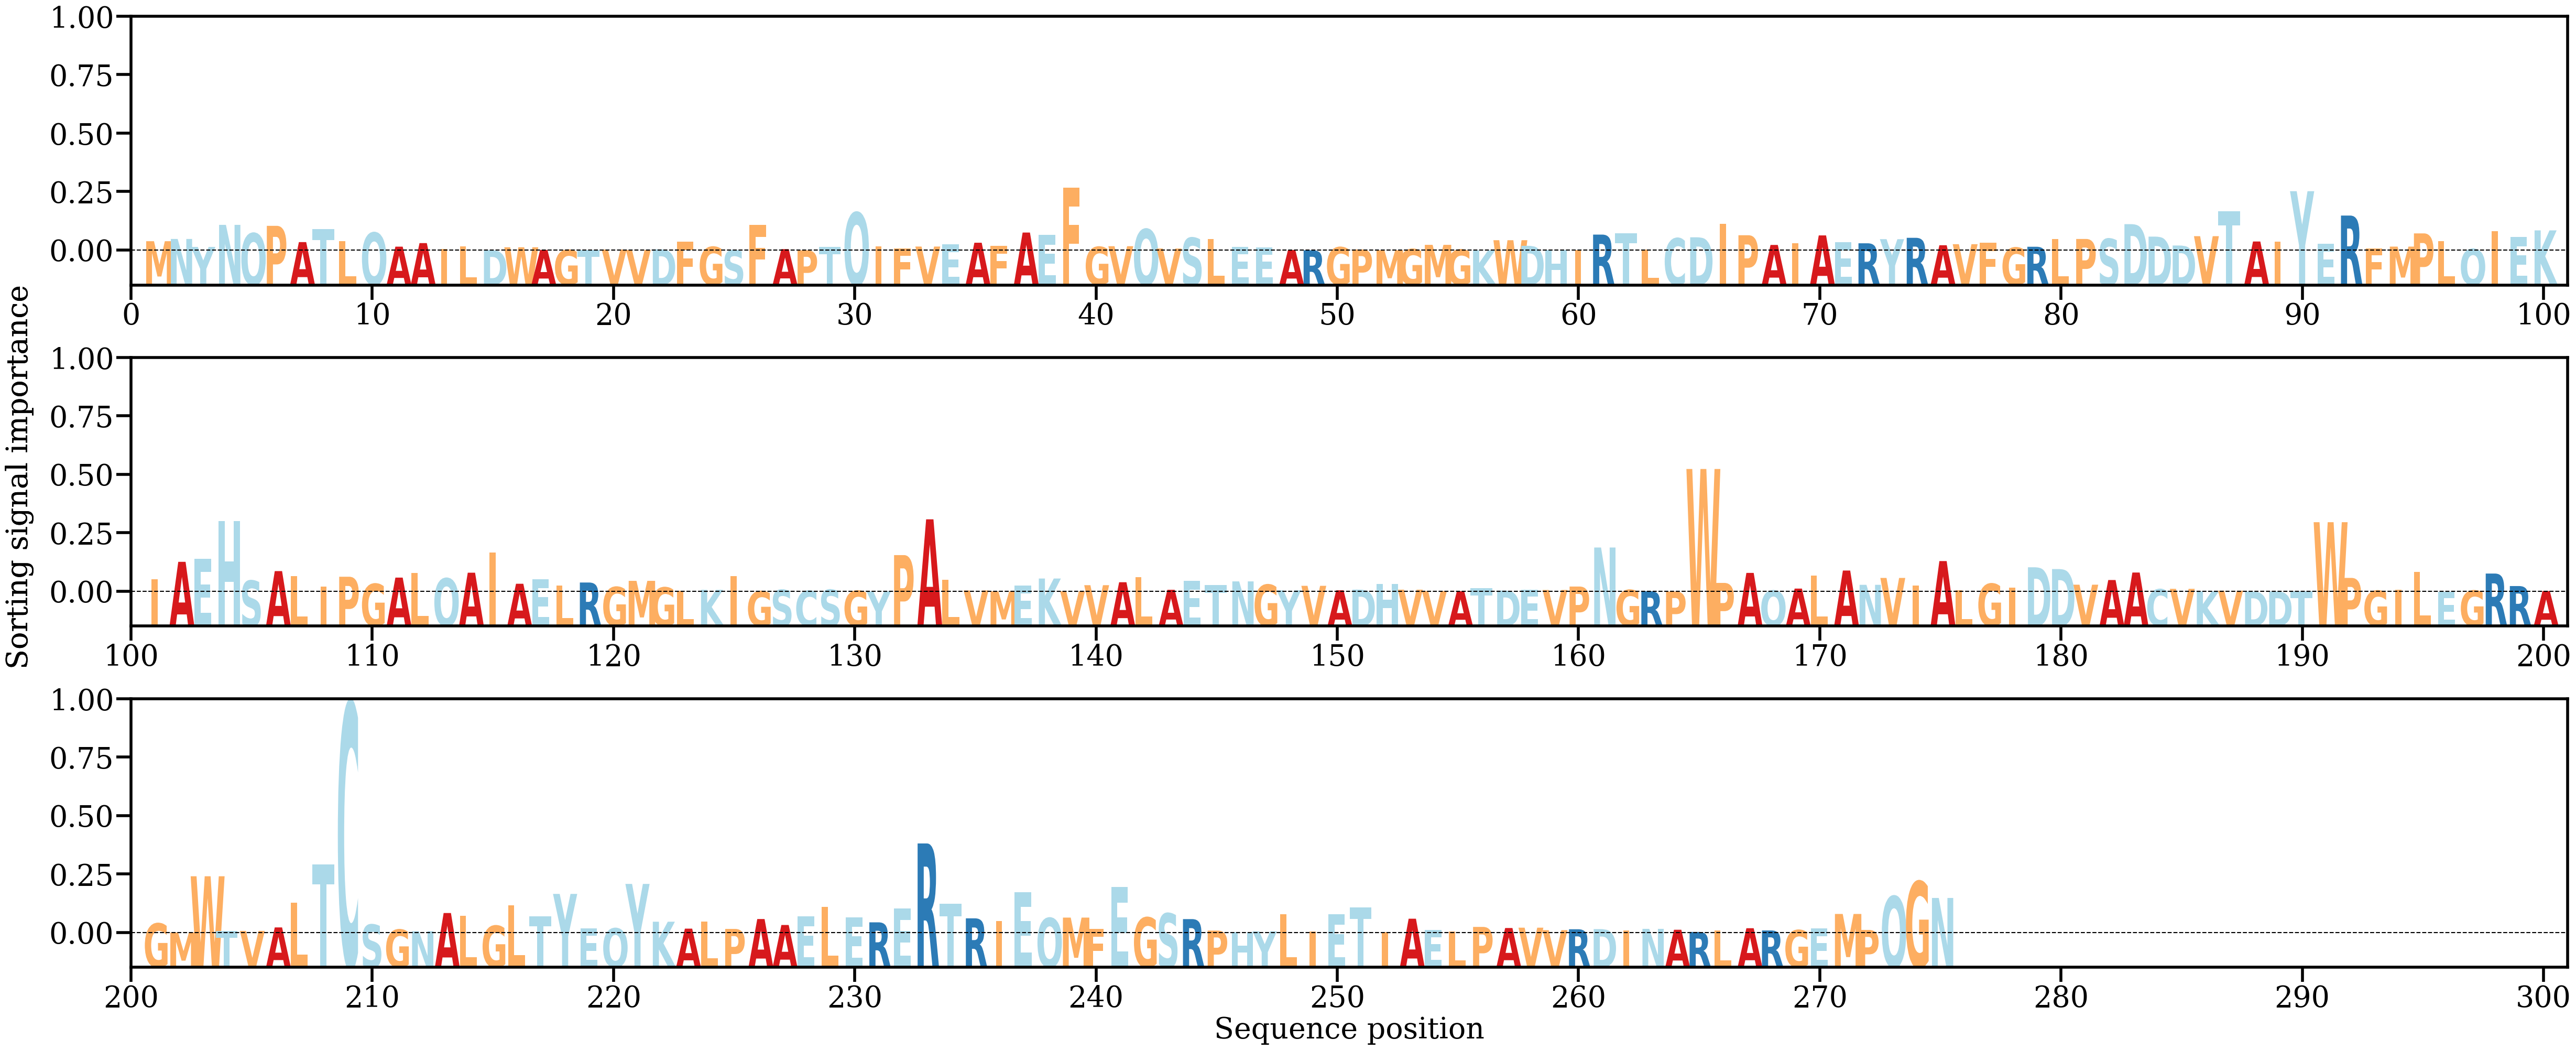

The data file committed next to this chart (first rows):
AA, Alpha
M, [0.00261604]
N, [0.00325197]
Y, [0.00099693]
N, [0.00724035]
Q, [0.00487161]
P, [0.00696303]
A, [0.00236329]
T, [0.00602601]
L, [0.00268966]
Q, [0.0050406]
A, [0.00107528]
A, [0.00208089]
I, [0.00037953]
L, [0.0011735]
D, [8.090909e-05]
W, [0.00090061]
A, [0.00014482]
G, [0.00014733]
T, [0.00010167]
V, [0.00025192]
V, [0.00013404]
D, [0.00032189]
F, [0.00245141]
G, [0.001016]
S, [4.7571513e-05]
F, [0.00716921]
A, [0.00037476]
P, [2.5391219e-05]
T, [0.0010341]
Q, [0.01073171]
I, [0.00109486]
F, [0.00056682]
V, [0.0011056]
E, [0.00179955]
A, [0.00218518]
F, [0.00126734]
A, [0.0050677]
E, [0.00440961]
F, [0.01773072]
G, [0.00101241]
V, [0.00120144]
Q, [0.00604139]
V, [0.00054171]
S, [0.00359193]
L, [0.00327894]
E, [0.00098688]
E, [0.00092352]
A, [0.00012735]
R, [4.0626954e-05]
G, [0.00091449]
P, [0.00028124]
M, [5.605913e-05]
G, [0.00037979]
M, [0.00158625]
G, [0.00023571]
K, [9.13768e-06]
W, [0.00289896]
D, [0.00131442]
H, [5.1113107e-05]
I, [4.3087486e-05]
... 215 more rows
